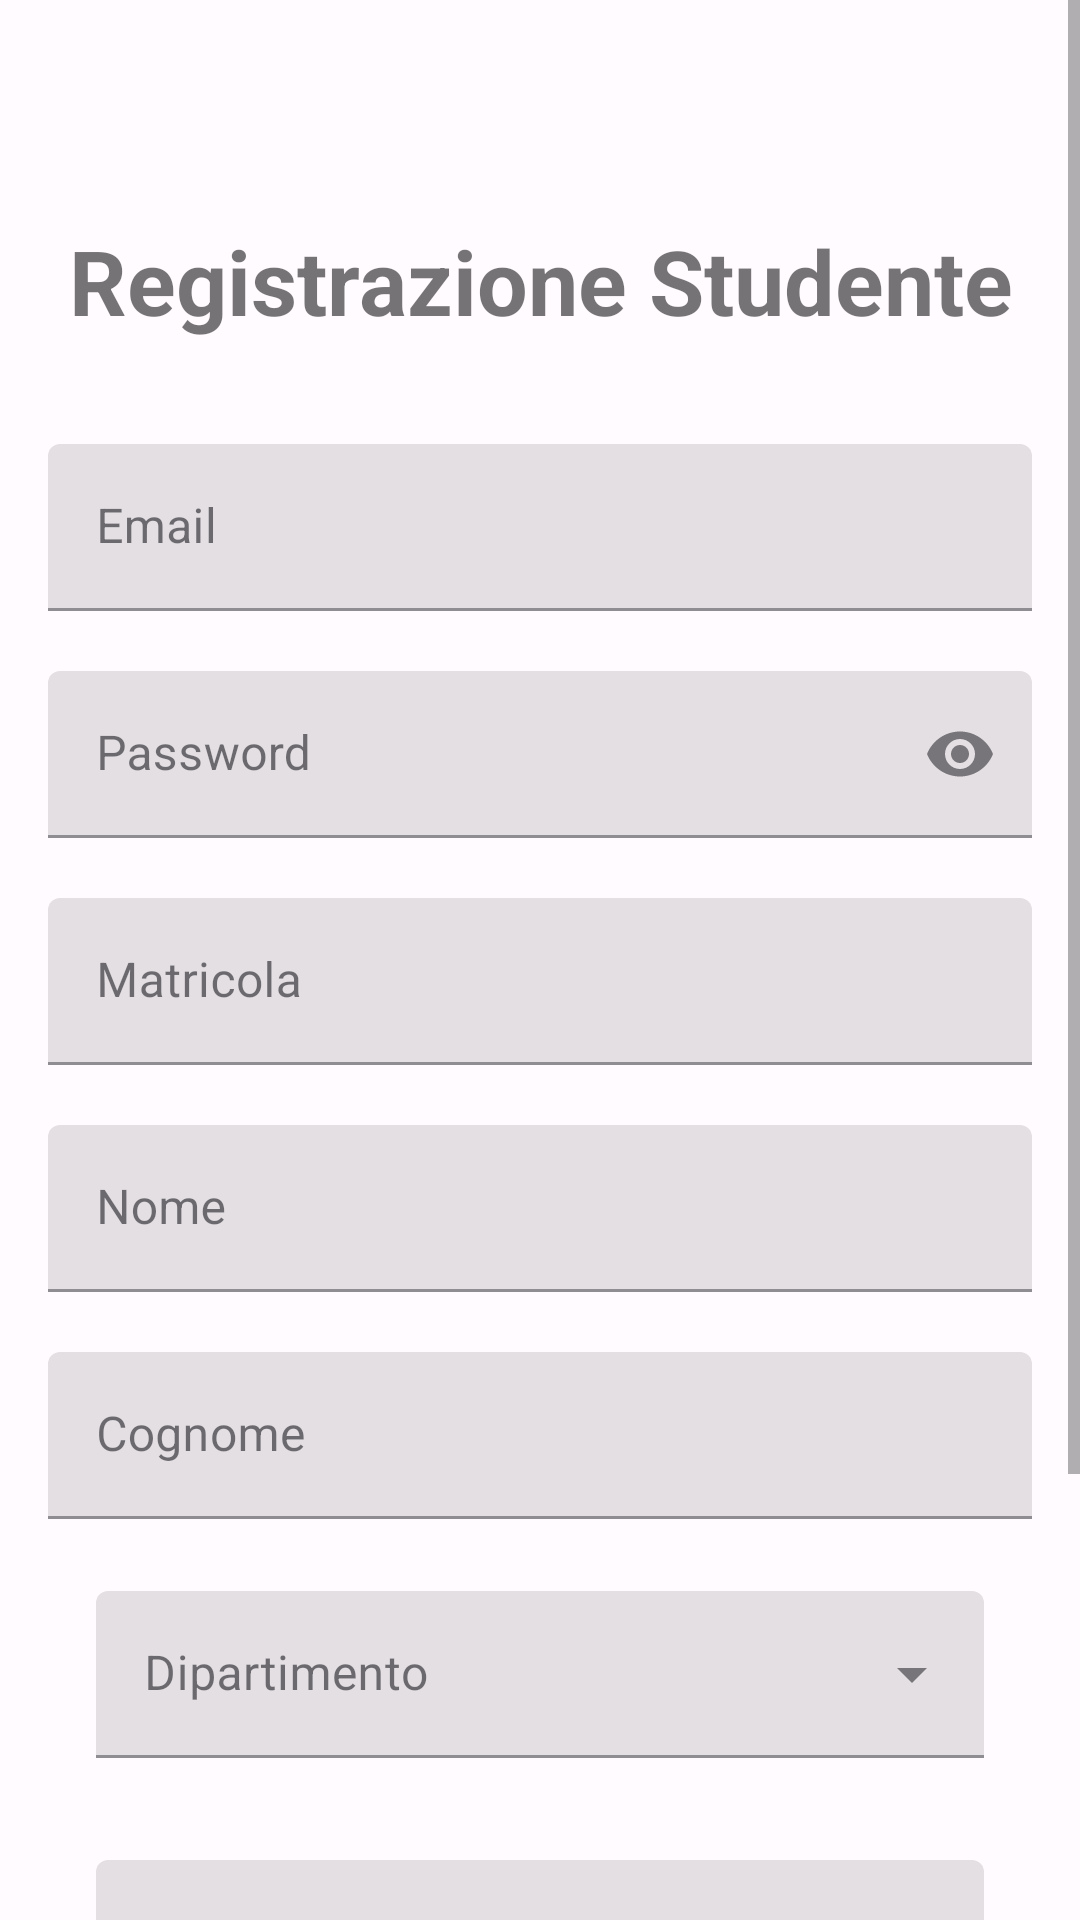

Here is an Android app screen rendered from its layout file. Give the layout XML and the strings, colors and styles it references.
<!-- AndroidManifest.xml: application theme AppTheme -->
<!-- res/layout/activity_registry.xml -->
<?xml version="1.0" encoding="utf-8"?>
<ScrollView xmlns:android="http://schemas.android.com/apk/res/android"
    xmlns:app="http://schemas.android.com/apk/res-auto"
    xmlns:tools="http://schemas.android.com/tools"
    android:layout_width="match_parent"
    android:layout_height="match_parent"
    tools:context=".registrazione.Registry">
<androidx.constraintlayout.widget.ConstraintLayout xmlns:android="http://schemas.android.com/apk/res/android"
        xmlns:app="http://schemas.android.com/apk/res-auto"
        xmlns:tools="http://schemas.android.com/tools"
        android:layout_width="match_parent"
        android:layout_height="match_parent"
        android:orientation="vertical"
        tools:context=".registrazione.Registry">

        <LinearLayout
            android:id="@+id/linearLayout2"
            android:layout_width="match_parent"
            android:layout_height="wrap_content"
            android:gravity="center"
            android:orientation="vertical"
            android:padding="16dp"
            app:layout_constraintBottom_toBottomOf="parent"
            app:layout_constraintTop_toTopOf="parent"
            app:layout_constraintVertical_bias="0.5"
            tools:layout_editor_absoluteX="0dp">

            <com.google.android.material.textfield.TextInputLayout
                android:layout_width="match_parent"
                android:layout_height="wrap_content"
                android:hint="@string/email"
                app:endIconMode="clear_text">

                <com.google.android.material.textfield.TextInputEditText
                    android:id="@+id/email"
                    android:layout_width="match_parent"
                    android:layout_height="wrap_content" />

            </com.google.android.material.textfield.TextInputLayout>

            <com.google.android.material.textfield.TextInputLayout
                android:layout_width="match_parent"
                android:layout_height="wrap_content"
                android:layout_marginTop="20dp"
                android:hint="@string/password"
                app:endIconMode="password_toggle">

                <com.google.android.material.textfield.TextInputEditText
                    android:id="@+id/password"
                    android:layout_width="match_parent"
                    android:layout_height="wrap_content"
                    android:inputType="textPassword" />

            </com.google.android.material.textfield.TextInputLayout>

            <com.google.android.material.textfield.TextInputLayout

                android:layout_width="match_parent"
                android:layout_height="wrap_content"
                android:layout_marginTop="20dp"
                android:hint="@string/matricola">

                <com.google.android.material.textfield.TextInputEditText
                    android:id="@+id/matricola"
                    android:layout_width="match_parent"
                    android:layout_height="wrap_content"
                    android:inputType="number" />

            </com.google.android.material.textfield.TextInputLayout>


            <com.google.android.material.textfield.TextInputLayout
                android:layout_width="match_parent"
                android:layout_height="wrap_content"
                android:layout_marginTop="20dp"
                android:hint="@string/nome"
                android:inputType="text">

                <com.google.android.material.textfield.TextInputEditText
                    android:id="@+id/edt_name"
                    android:layout_width="match_parent"
                    android:layout_height="wrap_content" />

            </com.google.android.material.textfield.TextInputLayout>

            <com.google.android.material.textfield.TextInputLayout
                android:layout_width="match_parent"
                android:layout_height="wrap_content"
                android:layout_marginTop="20dp"
                android:hint="@string/cognome">

                <com.google.android.material.textfield.TextInputEditText
                    android:id="@+id/edt_surname"
                    android:layout_width="match_parent"
                    android:layout_height="wrap_content" />

            </com.google.android.material.textfield.TextInputLayout>

            <com.google.android.material.textfield.TextInputLayout
                style="@style/Spinner"
                android:layout_width="match_parent"
                android:layout_height="wrap_content"
                android:hint="@string/dipartimento">

                <AutoCompleteTextView
                    android:id="@+id/spinner_dipartimento"
                    style="@style/Spinner"
                    android:layout_width="match_parent"
                    android:layout_height="wrap_content"
                    android:inputType="none" />

            </com.google.android.material.textfield.TextInputLayout>

            <com.google.android.material.textfield.TextInputLayout
                style="@style/Spinner"
                android:layout_width="match_parent"
                android:layout_height="wrap_content"
                android:gravity="top"
                android:hint="@string/corso">

                <AutoCompleteTextView
                    android:id="@+id/spinner_corso"
                    style="@style/Spinner"
                    android:layout_width="match_parent"
                    android:layout_height="wrap_content"
                    android:inputType="none" />

            </com.google.android.material.textfield.TextInputLayout>
        </LinearLayout>

        <Button
            android:id="@+id/btn_register"
            android:layout_width="0dp"
            style="@style/Widget.MaterialComponents.Button.OutlinedButton"
            android:layout_height="wrap_content"
            android:padding="16dp"
            android:text="@string/registrati"
            app:layout_constraintBottom_toBottomOf="parent"
            app:layout_constraintEnd_toEndOf="parent"
            app:layout_constraintHorizontal_bias="0.487"
            app:layout_constraintStart_toStartOf="parent"
            app:layout_constraintTop_toBottomOf="@+id/linearLayout2"
            app:layout_constraintVertical_bias="0.3"
            app:layout_constraintWidth_percent="0.9" />

    <TextView
        android:id="@+id/textView9"
        android:layout_width="match_parent"
        android:layout_height="wrap_content"
        android:text="Registrazione Studente"
        android:textAlignment="center"
        android:textSize="30sp"
        android:textStyle="bold"
        app:layout_constraintBottom_toTopOf="@+id/linearLayout2"
        app:layout_constraintTop_toTopOf="parent"
        app:layout_constraintVertical_bias="0.8"
        tools:layout_editor_absoluteX="0dp" />

    <com.google.android.material.button.MaterialButton
        android:id="@+id/my_icon_button"
        style="@style/Widget.Material3.Button.IconButton"
        android:layout_width="wrap_content"
        android:layout_height="wrap_content"
        android:onClick="esci"
        android:contentDescription="@string/home"
        app:icon="@drawable/baseline_arrow_back_24"
        app:iconSize="35dp"
        app:layout_constraintBottom_toTopOf="@+id/textView9"
        app:layout_constraintEnd_toEndOf="parent"
        app:layout_constraintHorizontal_bias="0.0"
        app:layout_constraintStart_toStartOf="parent"
        app:layout_constraintTop_toTopOf="parent"
        app:layout_constraintVertical_bias="0.0" />

</androidx.constraintlayout.widget.ConstraintLayout>
</ScrollView>
<!-- resources referenced by this layout -->
<resources>
  <string name="cognome">Cognome</string>
  <string name="corso">Corso</string>
  <string name="dipartimento">  Dipartimento</string>
  <string name="email">Email</string>
  <string name="home">Home</string>
  <string name="matricola">Matricola</string>
  <string name="nome">Nome</string>
  <string name="password">Password</string>
  <string name="registrati">Registrati</string>
  <style name="Spinner" parent="Widget.MaterialComponents.AutoCompleteTextView.FilledBox">
          <item name="endIconMode">dropdown_menu</item>
      </style>
  <style name="Widget.MaterialComponents.Button.OutlinedButton" parent="Button.TextButton">
          <item name="android:paddingLeft">@dimen/mtrl_btn_padding_left</item>
          <item name="android:paddingRight">@dimen/mtrl_btn_padding_right</item>
          <item name="strokeColor">@color/mtrl_btn_stroke_color_selector</item>
          <item name="strokeWidth">@dimen/mtrl_btn_stroke_size</item>
      </style>
  <style name="Button.TextButton" parent="Widget.MaterialComponents.Button.UnelevatedButton">
          <item name="android:paddingLeft">@dimen/mtrl_btn_text_btn_padding_left</item>
          <item name="android:paddingRight">@dimen/mtrl_btn_text_btn_padding_right</item>
          <item name="iconTint">@color/mtrl_text_btn_text_color_selector</item>
          <item name="iconPadding">@dimen/mtrl_btn_text_btn_icon_padding</item>
          <item name="android:textColor">@color/md_theme_light_onPrimary</item>
          <item name="backgroundTint">@color/md_theme_light_primary</item>
          <item name="rippleColor">@color/md_theme_light_inversePrimary</item>
      </style>
  <color name="md_theme_light_primary">#384AE2</color>
  <color name="md_theme_light_onPrimary">#FFFFFF</color>
  <color name="md_theme_light_primaryContainer">#DFE0FF</color>
  <color name="md_theme_light_onPrimaryContainer">#000965</color>
  <color name="md_theme_light_secondary">#006495</color>
  <color name="md_theme_light_onSecondary">#FFFFFF</color>
  <color name="md_theme_light_secondaryContainer">#CBE6FF</color>
  <color name="md_theme_light_onSecondaryContainer">#001E30</color>
  <color name="md_theme_light_tertiary">#006A62</color>
  <color name="md_theme_light_onTertiary">#FFFFFF</color>
  <color name="md_theme_light_tertiaryContainer">#56FAEA</color>
  <color name="md_theme_light_onTertiaryContainer">#00201D</color>
  <color name="md_theme_light_error">#BA1A1A</color>
  <color name="md_theme_light_errorContainer">#FFDAD6</color>
  <color name="md_theme_light_onError">#FFFFFF</color>
  <color name="md_theme_light_onErrorContainer">#410002</color>
  <color name="md_theme_light_background">#FFFBFF</color>
  <color name="md_theme_light_onBackground">#1B1B1F</color>
  <color name="md_theme_light_surface">#FFFBFF</color>
  <color name="md_theme_light_onSurface">#1B1B1F</color>
  <color name="md_theme_light_surfaceVariant">#E3E1EC</color>
  <color name="md_theme_light_onSurfaceVariant">#46464F</color>
  <color name="md_theme_light_outline">#777680</color>
  <color name="md_theme_light_inverseOnSurface">#F3F0F4</color>
  <color name="md_theme_light_inverseSurface">#303034</color>
  <color name="md_theme_light_inversePrimary">#BDC2FF</color>
</resources>
